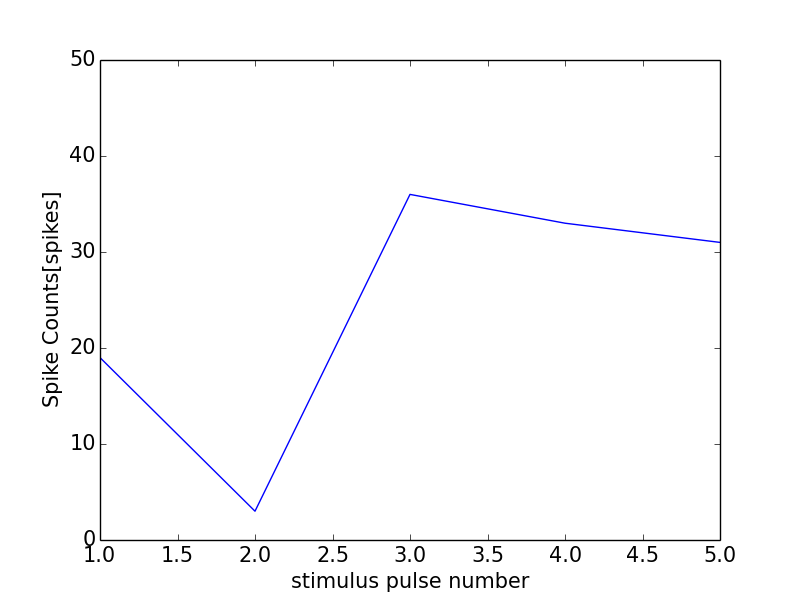

Values plotted in this chart, from the file beside it:
0, 0.0
0, 0
1, 19
2, 3
3, 36
4, 33
5, 31
6, 1
